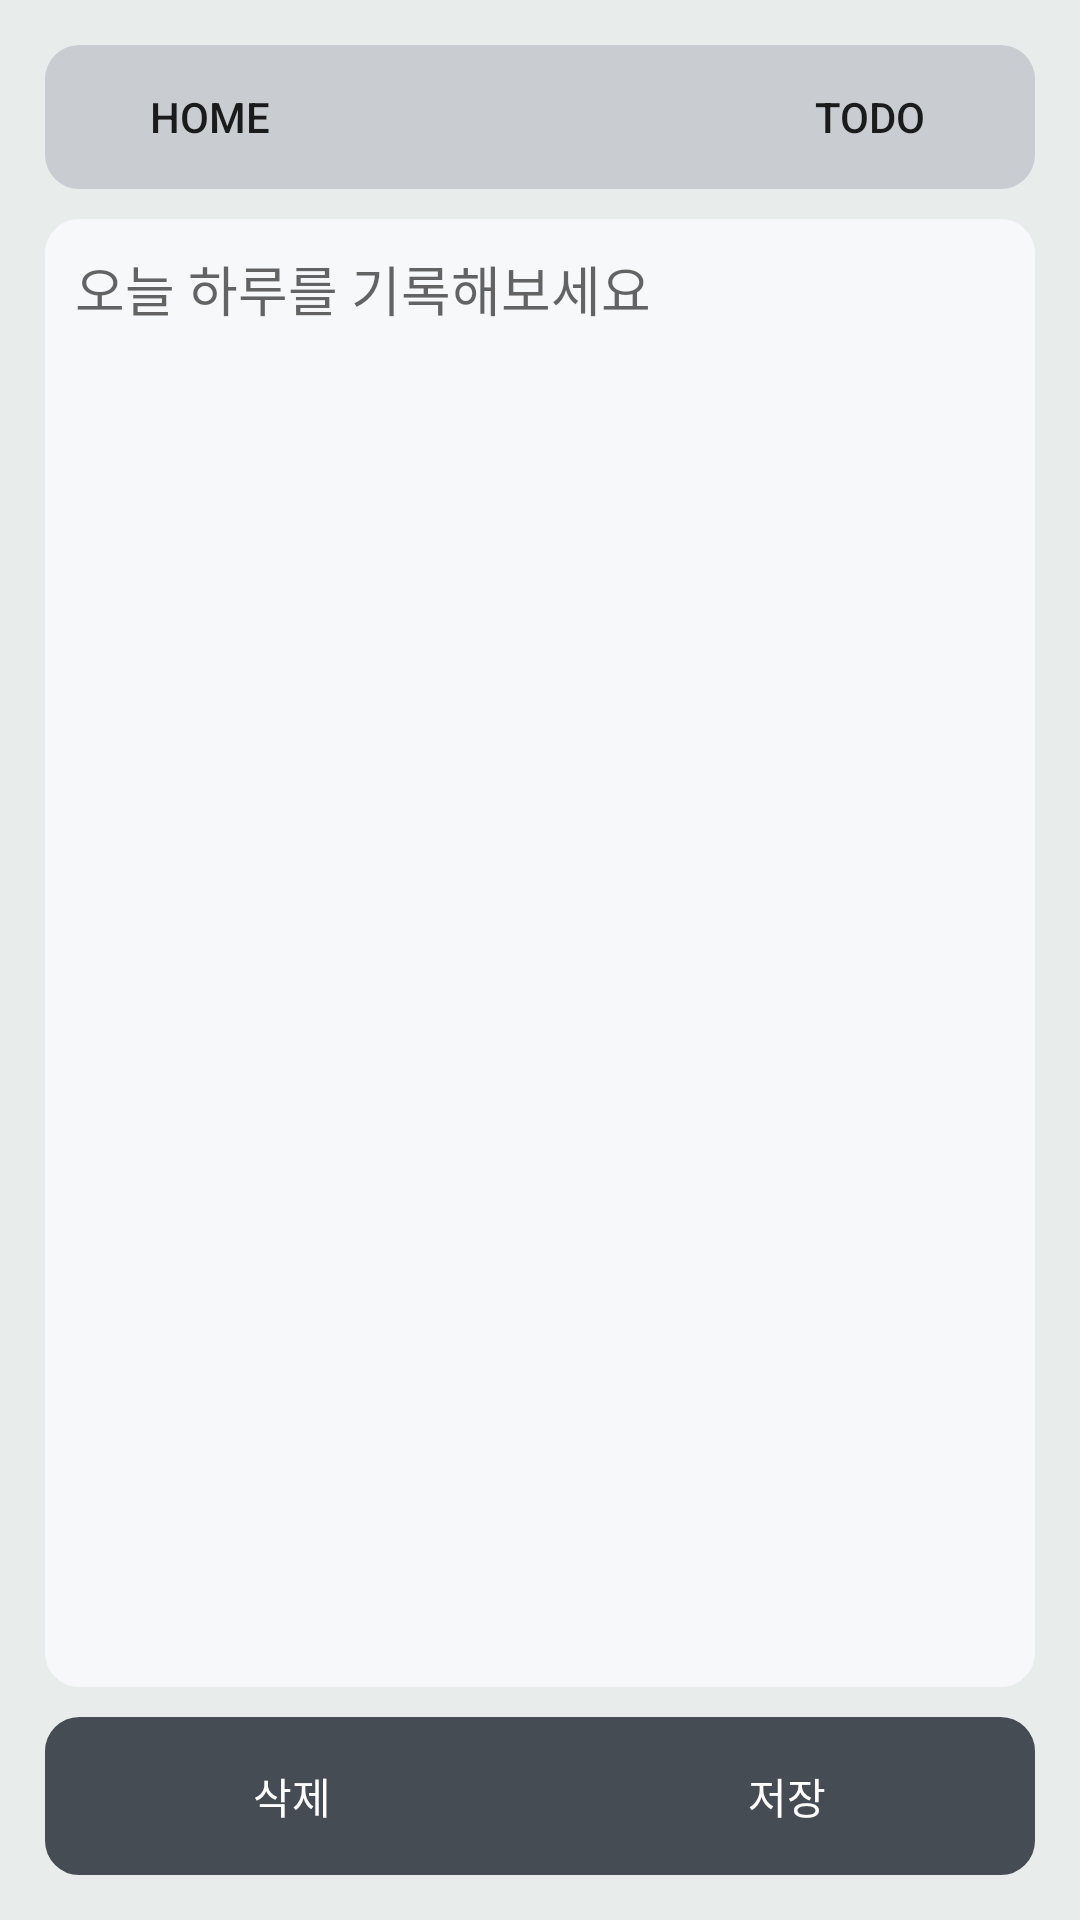

Reconstruct the res/layout file that produces this screen, plus the resources it refers to.
<!-- AndroidManifest.xml: application theme AppTheme -->
<!-- res/layout/activity_diary.xml -->
<?xml version="1.0" encoding="utf-8"?>
<LinearLayout
    xmlns:android="http://schemas.android.com/apk/res/android" android:layout_width="match_parent"
    android:orientation="vertical"
    android:padding="10dp"
    android:background="#E8EDEB"
    android:layout_height="match_parent">
    <LinearLayout
        android:layout_width="match_parent"
        android:layout_height="wrap_content"
        android:layout_gravity="fill_horizontal"
        android:gravity="center_horizontal"
        android:background="@drawable/raund_gray"
        android:layout_margin="5dp"
        android:orientation="horizontal">

        <Button
            android:layout_width="wrap_content"
            android:layout_height="wrap_content"
            android:id="@+id/goHome"
            android:layout_weight="1"
            android:text="Home"
            android:background="#00ffffff"/>
        <Button
            android:id="@+id/btnDatePicker"
            android:layout_width="wrap_content"
            android:layout_height="wrap_content"
            android:layout_weight="1"
            android:text=""
            android:background="#00ffffff"/>
        <Button
            android:layout_width="wrap_content"
            android:layout_height="wrap_content"
            android:id="@+id/goTodo"
            android:layout_weight="1"
            android:text="Todo"
            android:background="#00ffffff"/>
    </LinearLayout>

    <LinearLayout
        android:layout_width="match_parent"
        android:layout_height="wrap_content"
        android:orientation="vertical"
        android:layout_margin="5dp"
        android:layout_weight="100">

        <EditText
            android:id="@+id/edtDiary"
            android:layout_width="match_parent"
            android:layout_height="match_parent"
            android:background="@drawable/raund_light"
            android:ems="10"
            android:gravity="start"
            android:inputType="text|textMultiLine"
            android:padding="10dp"
            android:hint="오늘 하루를 기록해보세요" />
    </LinearLayout>
    <LinearLayout
        android:layout_width="match_parent"
        android:layout_weight="1"
        android:layout_height="wrap_content"
        android:layout_margin="5dp"
        android:background="@drawable/raund_gray2"
        android:orientation="horizontal">
        <Button
            android:id="@+id/btnDel"
            android:background="#00ffffff"
            android:layout_width="wrap_content"
            android:layout_weight="1"
            android:layout_gravity="center"
            android:layout_height="wrap_content"
            android:text="삭제"
            android:textColor="#ffffff"/>
        <Button
            android:id="@+id/btnSave"
            android:background="#00ffffff"
            android:layout_weight="1"
            android:layout_width="wrap_content"
            android:layout_gravity="center"
            android:layout_height="wrap_content"
            android:text="저장"
            android:textColor="#ffffff"/>
    </LinearLayout>
</LinearLayout>
<!-- resources referenced by this layout -->
<resources>
  <!-- drawable raund_gray (drawable) -->
  <?xml version="1.0" encoding="utf-8"?>
  <shape xmlns:android="http://schemas.android.com/apk/res/android" android:shape="rectangle" >
      <corners
          android:radius="10dp"
          />
      <solid
          android:color="#C9CDD2"
          />
      <stroke
          android:width="3dp"
          android:color="#C9CDD2"
          />
  </shape>
  <!-- drawable raund_gray2 (drawable) -->
  <?xml version="1.0" encoding="utf-8"?>
  <shape xmlns:android="http://schemas.android.com/apk/res/android" android:shape="rectangle" >
      <corners
          android:radius="10dp"
          />
      <solid
          android:color="#454C53"
          />
      <stroke
          android:width="3dp"
          android:color="#454C53"
          />
  </shape>
  <!-- drawable raund_light (drawable) -->
  <?xml version="1.0" encoding="utf-8"?>
  <shape xmlns:android="http://schemas.android.com/apk/res/android" android:shape="rectangle" >
      <corners
          android:radius="10dp"
          />
      <solid
          android:color="#F7F8F9"
          />
      <stroke
          android:width="3dp"
          android:color="#F7F8F9"
          />
  </shape>
  <style name="AppTheme" parent="Theme.AppCompat.Light.NoActionBar">
          
          <item name="colorPrimary">@color/colorPrimary</item>
          <item name="colorPrimaryDark">#26282B</item>
          <item name="colorAccent">@color/colorAccent</item>
      </style>
  <color name="colorPrimary">#6200EE</color>
  <color name="colorAccent">#03DAC5</color>
</resources>
